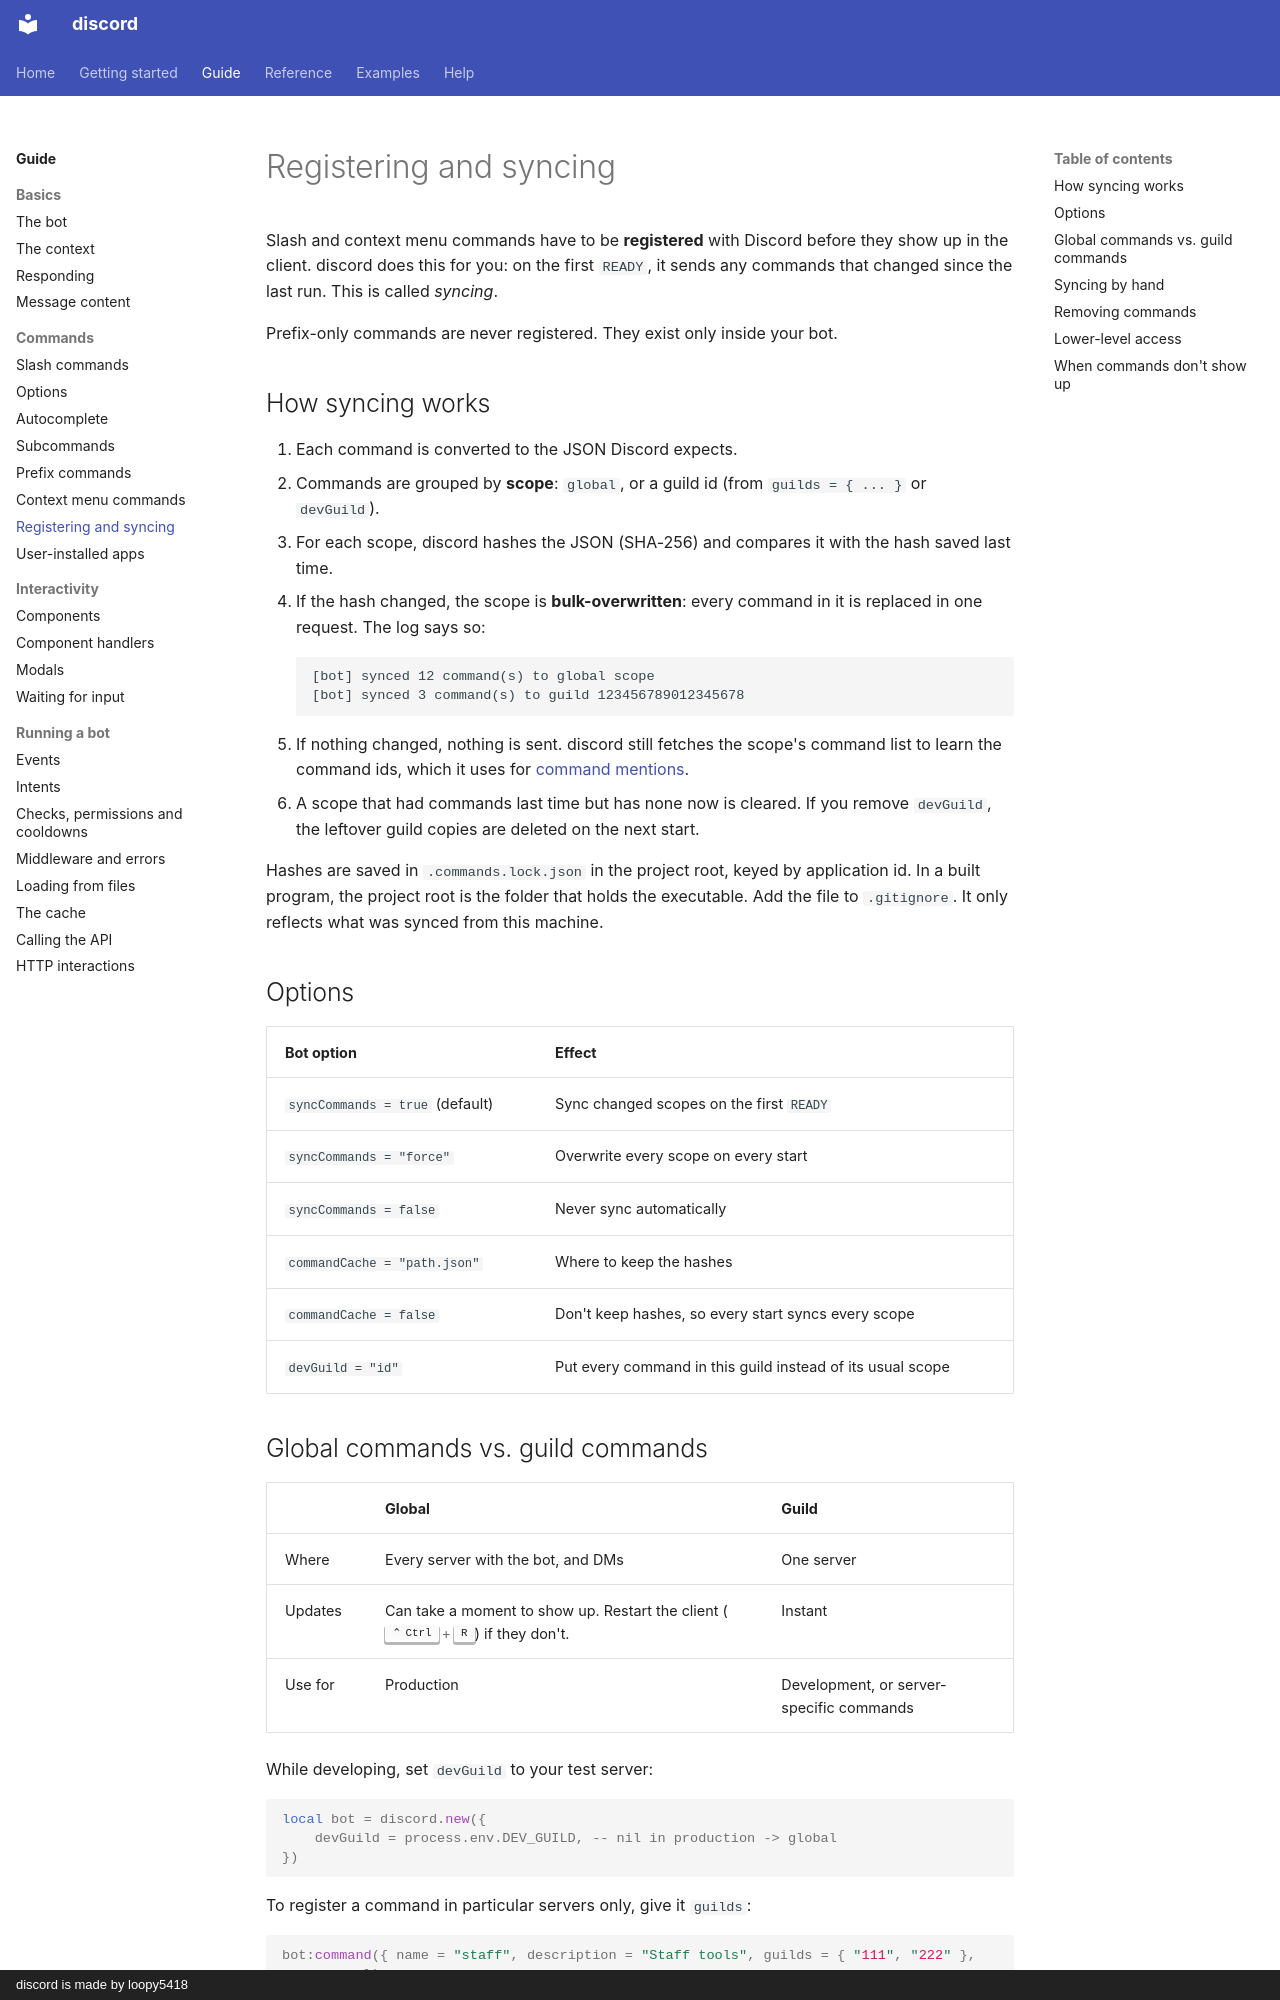

repository: loopy5418/discord-docs · page: guide/syncing/index.html · generator: mkdocs · copyright: discord is made by loopy5418

# Registering and syncing

Slash and context menu commands have to be **registered** with Discord before they show up in the client. discord does this for you: on the first `READY`, it sends any commands that changed since the last run. This is called *syncing*.

Prefix-only commands are never registered. They exist only inside your bot.

## How syncing works

1. Each command is converted to the JSON Discord expects.
2. Commands are grouped by **scope**: `global`, or a guild id (from `guilds = { ... }` or `devGuild`).
3. For each scope, discord hashes the JSON (SHA-256) and compares it with the hash saved last time.
4. If the hash changed, the scope is **bulk-overwritten**: every command in it is replaced in one request. The log says so:

    ```text
    [bot] synced 12 command(s) to global scope
    [bot] synced 3 command(s) to guild 123456789012345678
    ```

5. If nothing changed, nothing is sent. discord still fetches the scope's command list to learn the command ids, which it uses for [command mentions](slash-commands.md#mentioning-a-command).
6. A scope that had commands last time but has none now is cleared. If you remove `devGuild`, the leftover guild copies are deleted on the next start.

Hashes are saved in `.commands.lock.json` in the project root, keyed by application id. In a built program, the project root is the folder that holds the executable. Add the file to `.gitignore`. It only reflects what was synced from this machine.

## Options

| Bot option | Effect |
| --- | --- |
| `syncCommands = true` (default) | Sync changed scopes on the first `READY` |
| `syncCommands = "force"` | Overwrite every scope on every start |
| `syncCommands = false` | Never sync automatically |
| `commandCache = "path.json"` | Where to keep the hashes |
| `commandCache = false` | Don't keep hashes, so every start syncs every scope |
| `devGuild = "id"` | Put every command in this guild instead of its usual scope |

## Global commands vs. guild commands

| | Global | Guild |
| --- | --- | --- |
| Where | Every server with the bot, and DMs | One server |
| Updates | Can take a moment to show up. Restart the client (++ctrl+r++) if they don't. | Instant |
| Use for | Production | Development, or server-specific commands |

While developing, set `devGuild` to your test server:

```luau
local bot = discord.new({
    devGuild = process.env.DEV_GUILD, -- nil in production -> global
})
```

To register a command in particular servers only, give it `guilds`:

```luau
bot:command({ name = "staff", description = "Staff tools", guilds = { "111", "222" }, run = ... })
```
